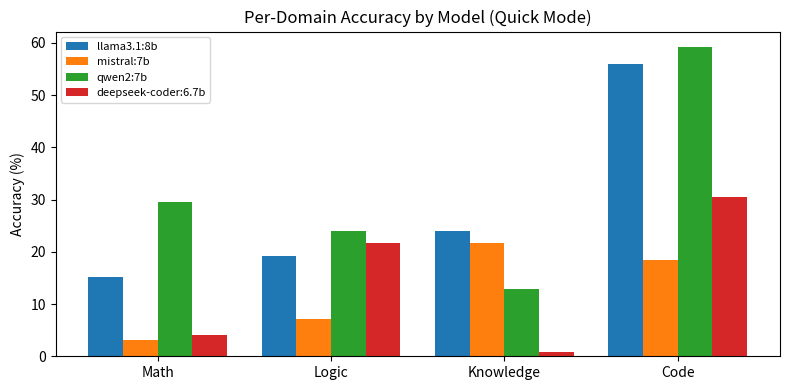

Write the Python code that produced this figure. (Note: this script raises an exception after producing the figure.)
import matplotlib.pyplot as plt
import numpy as np

models = ['llama3.1:8b','mistral:7b','qwen2:7b','deepseek-coder:6.7b']
domains = ['Math', 'Logic', 'Knowledge', 'Code']

# Replace with actual values from your results JSON
acc = np.array([
    [0.152, 0.192, 0.24, 0.56],      # llama3.1:8b
    [0.032, 0.072, 0.216, 0.184],    # mistral:7b
    [0.296, 0.24, 0.128, 0.592],     # qwen2:7b
    [0.04, 0.216, 0.008, 0.304],     # deepseek-coder:6.7b
])

x = np.arange(len(domains))
width = 0.2
fig, ax = plt.subplots(figsize=(8, 4))
for i, model in enumerate(models):
    ax.bar(x + i*width, acc[i]*100, width, label=model)
ax.set_xticks(x + width*1.5)
ax.set_xticklabels(domains)
ax.set_ylabel('Accuracy (%)')
ax.set_title('Per-Domain Accuracy by Model (Quick Mode)')
ax.legend(fontsize=8)
plt.tight_layout()
plt.savefig('figures/fig2.png', dpi=300)
